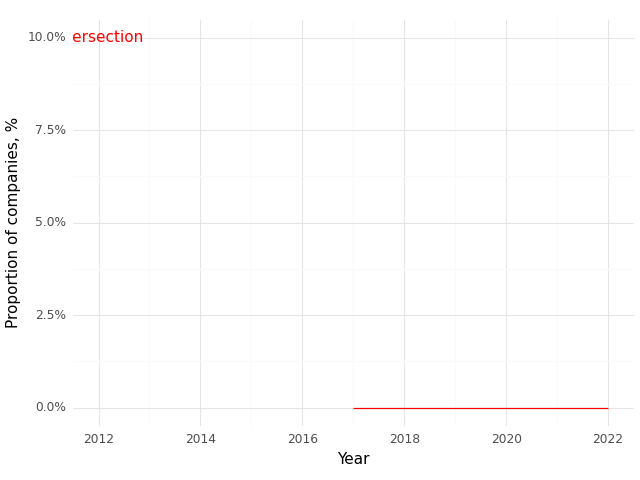

The file beside this chart, header and first rows:
, Year, Intersection (Prop)
0, 2017, 0.0
1, 2018, 0.0
2, 2019, 0.0
3, 2020, 0.0
4, 2021, 0.0
5, 2022, 0.0
